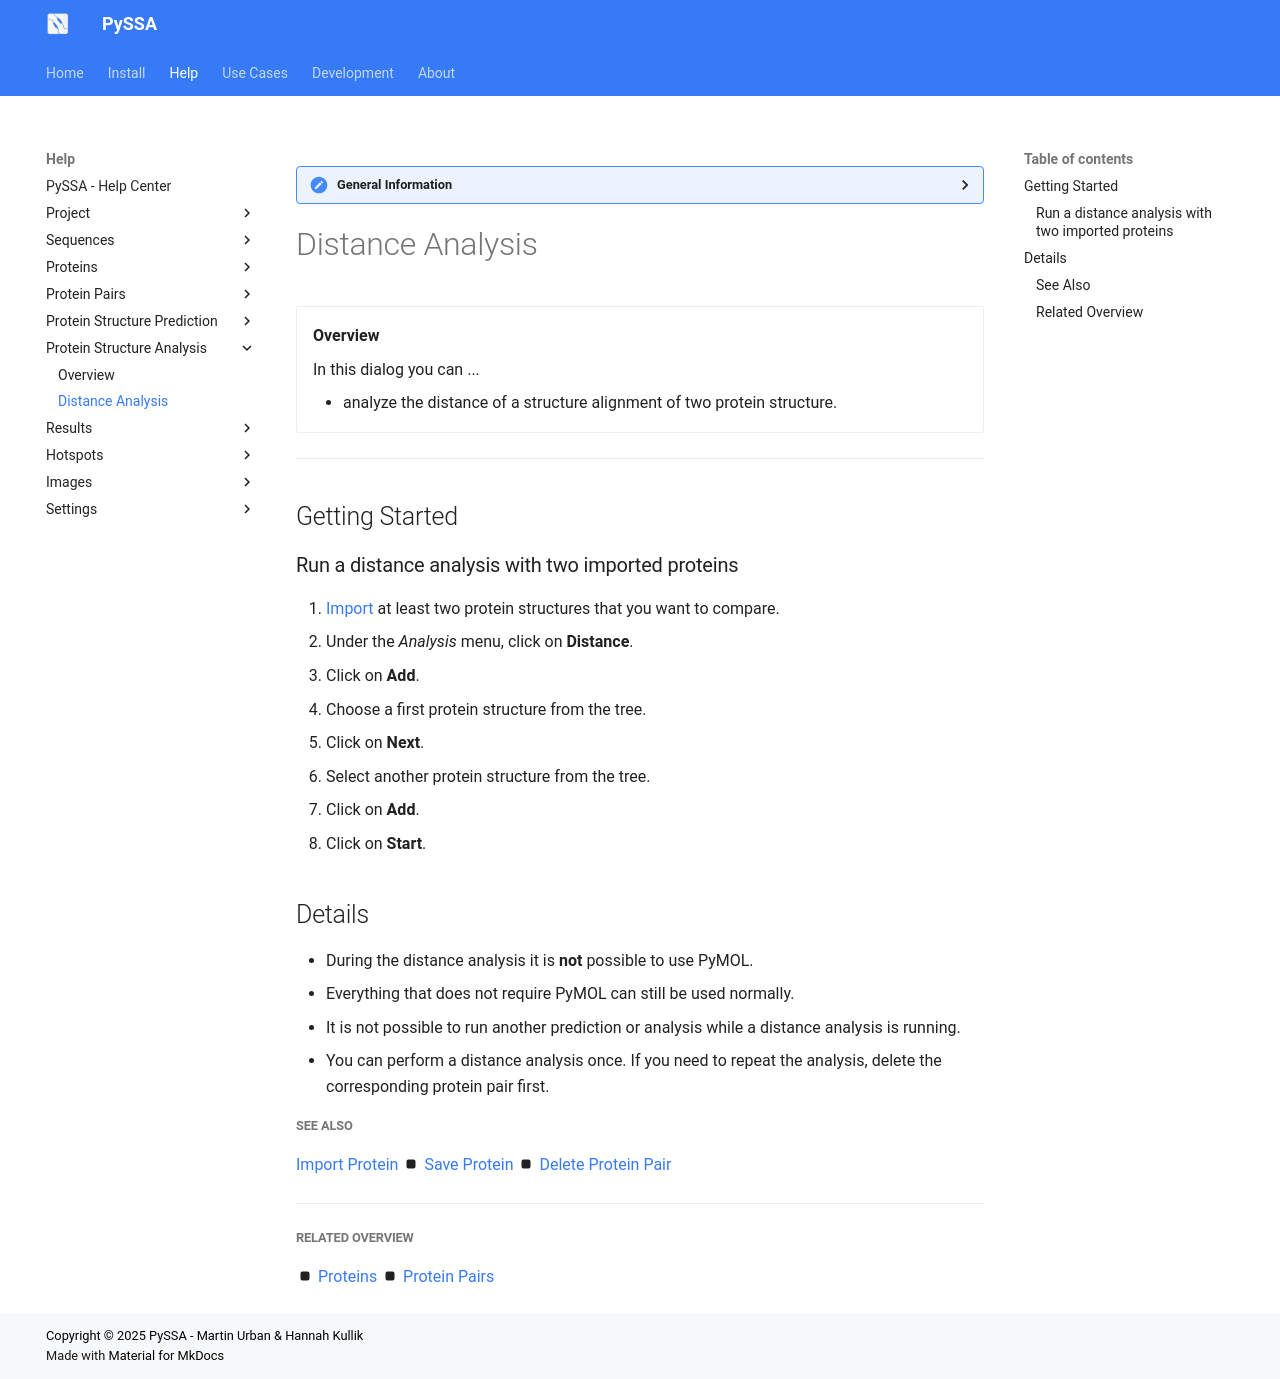

repository: urban233/PySSA · page: help/protein_structure_analysis/distance_analysis.html · generator: mkdocs

??? general-information "General Information"
    
    Here are general information about the _Distane Analysis_ dialog window.

# Distance Analysis
<div class="grid cards" markdown>

-   __Overview__

     In this dialog you can ...

    - analyze the distance of a structure alignment of two protein structure.

</div>

---
## Getting Started
### Run a distance analysis with two imported proteins
1. [Import](../proteins/protein_import.md) at least two protein structures that you want to compare.
2. Under the _Analysis_ menu, click on **Distance**.
3. Click on **Add**.
4. Choose a first protein structure from the tree.
5. Click on **Next**.
6. Select another protein structure from the tree.
7. Click on **Add**.
8. Click on **Start**.

## Details
- During the distance analysis it is **not** possible to use PyMOL.
- Everything that does not require PyMOL can still be used normally.
- It is not possible to run another prediction or analysis while a distance analysis is running.
- You can perform a distance analysis once. If you need to repeat the analysis, delete the corresponding protein pair first.

##### See Also
[Import Protein](protein_import.md) :octicons-square-fill-16: [Save Protein](protein_save.md) :octicons-square-fill-16: [Delete Protein Pair](../protein_pairs/protein_pair_delete.md)

---

##### Related Overview
:octicons-square-fill-16: [Proteins](../proteins/index.md) :octicons-square-fill-16: [Protein Pairs](../protein_pairs/index.md)
